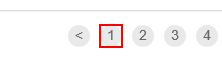
Task: Robotic Enterprise Framework
Workflow: GetTotalNoOfPages

Step 1: find the list in window 'ACME System 1 - Work Items'
